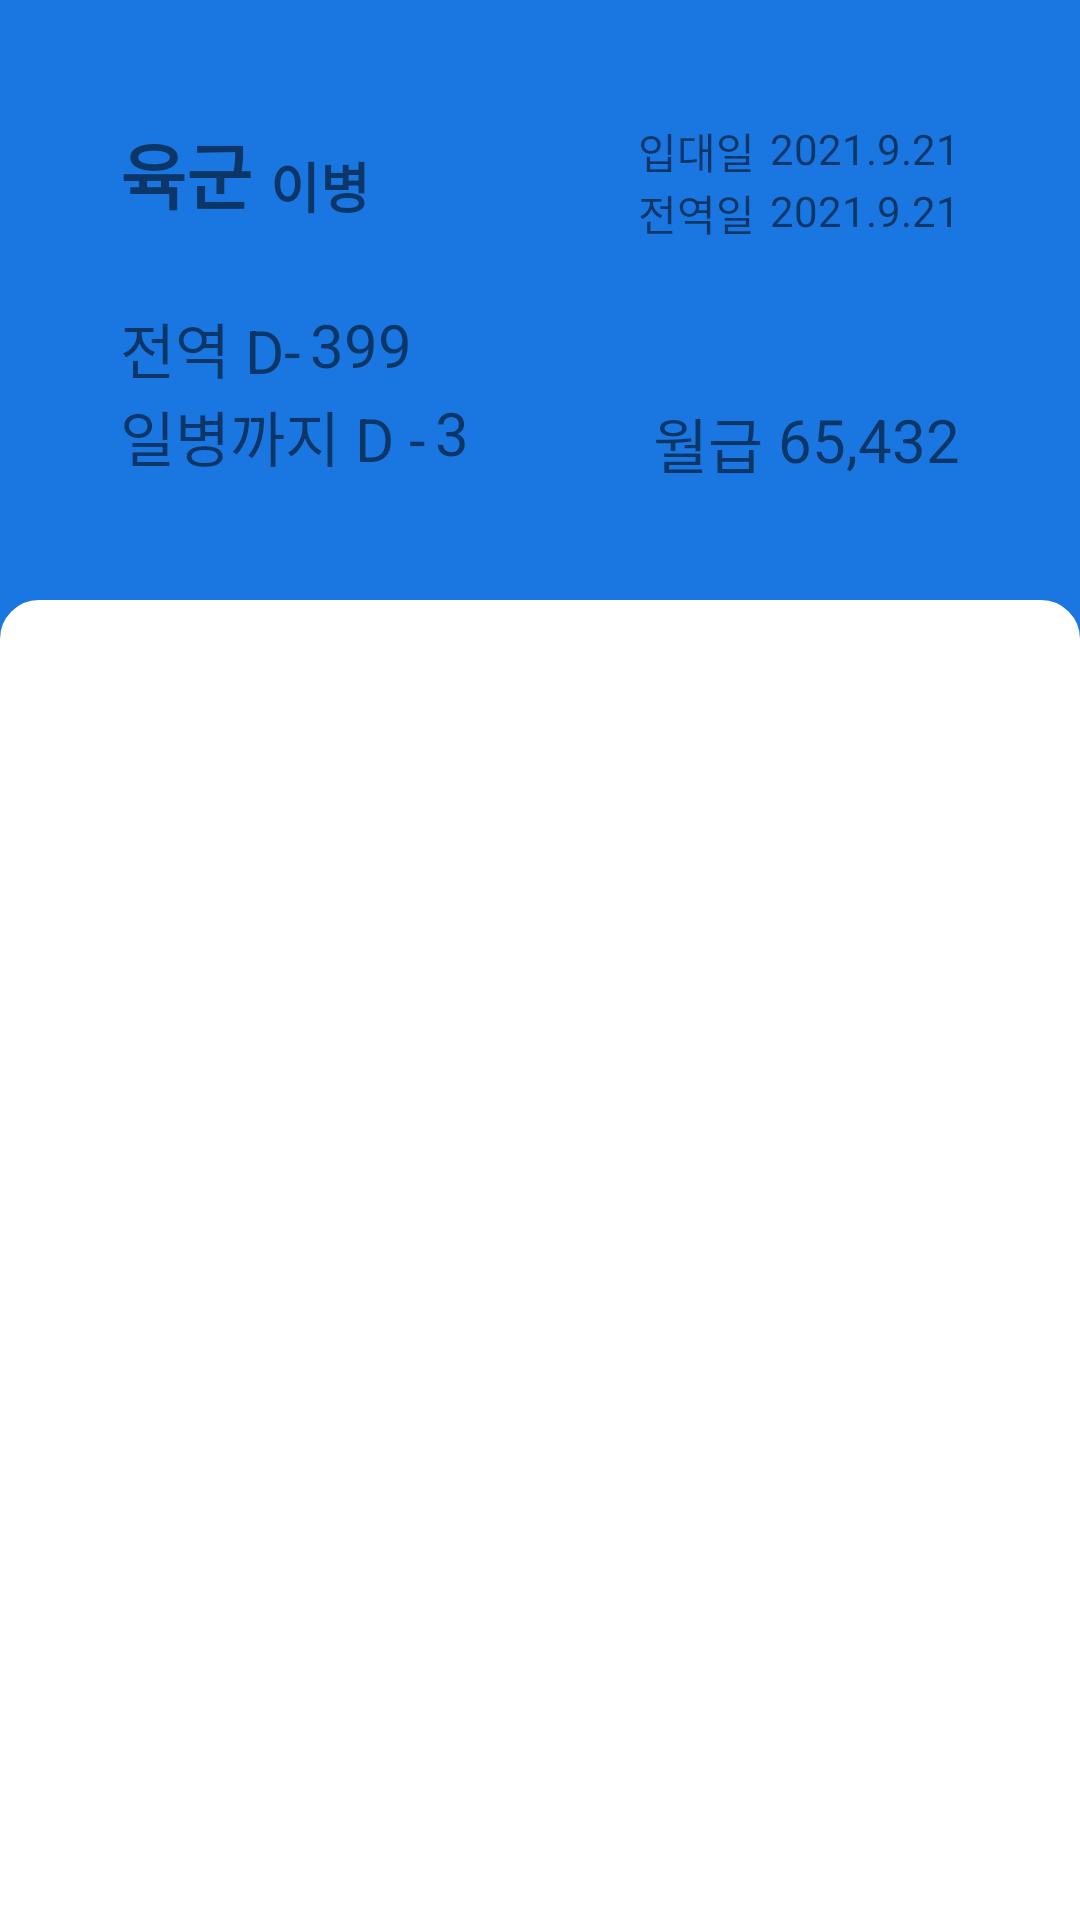

This screen was rendered from an Android layout file. Write that file and the resources it references.
<!-- AndroidManifest.xml: application theme Theme.KorArmy -->
<!-- res/layout/frag1.xml -->
<?xml version="1.0" encoding="utf-8"?>
<LinearLayout
    xmlns:android="http://schemas.android.com/apk/res/android"
    xmlns:app="http://schemas.android.com/apk/res-auto"
    android:layout_width="match_parent"
    android:layout_height="match_parent"
    android:orientation="vertical"
    android:background="#1a77e1"
    >

    <LinearLayout
        android:layout_width="match_parent"
        android:layout_height="200dp"
        android:orientation="horizontal"
        android:background="#1a77e1">

        <LinearLayout
            android:layout_width="match_parent"
            android:layout_height="match_parent"
            android:orientation="horizontal"
            android:layout_margin="20dp"
            android:background="@drawable/layout_background" >

            <LinearLayout
                android:layout_width="match_parent"
                android:layout_height="match_parent"
                android:orientation="vertical"
                android:layout_weight="5"
                android:padding="20dp">

                <RelativeLayout
                    android:layout_width="wrap_content"
                    android:layout_height="wrap_content">

                    <TextView
                        android:id="@+id/army"
                        android:layout_width="wrap_content"
                        android:layout_height="wrap_content"
                        android:text="육군"
                        android:textSize="24dp"
                        android:textStyle="bold"
                        />

                    <TextView
                        android:id="@+id/classes"
                        android:layout_width="wrap_content"
                        android:layout_height="wrap_content"
                        android:text="이병"
                        android:textStyle="bold"
                        android:textSize="18dp"
                        android:layout_alignBottom="@id/army"
                        android:layout_toRightOf="@+id/army"
                        android:layout_marginLeft="6dp"/>

                    <ImageView
                        android:id="@+id/iv_classes"
                        android:layout_width="38dp"
                        android:layout_height="42dp"
                        app:srcCompat="@drawable/private1"
                        android:layout_alignBottom="@id/classes"
                        android:layout_toRightOf="@+id/classes"
                        android:layout_marginLeft="5dp"
                        />

                </RelativeLayout>

                <RelativeLayout
                    android:layout_width="wrap_content"
                    android:layout_height="match_parent"
                    >

                    <TextView
                        android:id="@+id/endday"
                        android:layout_width="wrap_content"
                        android:layout_height="wrap_content"
                        android:text="전역 D-"
                        android:textSize="20dp"
                        android:layout_above="@id/nextClasses"
                        />

                    <TextView
                        android:id="@+id/end_day"
                        android:layout_width="wrap_content"
                        android:layout_height="wrap_content"
                        android:text="399"
                        android:textSize="20dp"
                        android:layout_alignTop="@+id/endday"
                        android:layout_toRightOf="@+id/endday"
                        android:layout_marginLeft="3dp"/>

                    <TextView
                        android:id="@+id/nextClasses"
                        android:layout_width="wrap_content"
                        android:layout_height="wrap_content"
                        android:text="일병까지 D -"
                        android:textSize="20dp"
                        android:layout_alignParentBottom="true" />


                    <TextView
                        android:id="@+id/nextClasses_day"
                        android:layout_width="wrap_content"
                        android:layout_height="wrap_content"
                        android:text="399"
                        android:textSize="20dp"
                        android:layout_alignTop="@+id/nextClasses"
                        android:layout_toRightOf="@+id/nextClasses"
                        android:layout_marginLeft="3dp"
                        />


                </RelativeLayout>



            </LinearLayout>

            <LinearLayout
                android:layout_width="match_parent"
                android:layout_height="match_parent"
                android:orientation="vertical"
                android:layout_weight="5"
                android:padding="20dp">

                <RelativeLayout
                    android:layout_width="match_parent"
                    android:layout_height="wrap_content"
                    >

                    <TextView
                        android:id="@+id/tv_enlistment_date"
                        android:layout_width="wrap_content"
                        android:layout_height="wrap_content"
                        android:text="입대일"
                        android:layout_alignTop="@+id/enlistment_date"
                        android:layout_toLeftOf="@+id/enlistment_date"
                        />

                    <TextView
                        android:id="@+id/enlistment_date"
                        android:layout_width="wrap_content"
                        android:layout_height="wrap_content"
                        android:text="2021.9.21"
                        android:layout_marginLeft="5dp"
                        android:layout_alignParentRight="true"
                        />

                </RelativeLayout>

                <RelativeLayout
                    android:layout_width="match_parent"
                    android:layout_height="wrap_content"
                    >

                    <TextView
                        android:id="@+id/tv_discharge_date"
                        android:layout_width="wrap_content"
                        android:layout_height="wrap_content"
                        android:text="전역일"
                        android:layout_alignTop="@id/discharge_date"
                        android:layout_toLeftOf="@+id/discharge_date"
                        />

                    <TextView
                        android:id="@+id/discharge_date"
                        android:layout_width="wrap_content"
                        android:layout_height="wrap_content"
                        android:text="2021.9.21"
                        android:layout_marginLeft="5dp"
                        android:layout_alignParentRight="true"
                        />

                </RelativeLayout>

                <RelativeLayout
                    android:layout_width="match_parent"
                    android:layout_height="wrap_content"
                    >

                    <TextView
                        android:id="@+id/tv_salary"
                        android:layout_width="wrap_content"
                        android:layout_height="wrap_content"
                        android:text="월급"
                        android:textSize="20dp"
                        android:layout_alignTop="@+id/salary"
                        android:layout_toLeftOf="@+id/salary"
                        />

                    <TextView
                        android:id="@+id/salary"
                        android:layout_width="wrap_content"
                        android:layout_height="wrap_content"
                        android:text="65,432"
                        android:textSize="20dp"
                        android:layout_marginLeft="5dp"
                        android:layout_alignParentBottom="true"
                        android:layout_alignParentRight="true"
                        />

                </RelativeLayout>

            </LinearLayout>





        </LinearLayout>


    </LinearLayout>


    <LinearLayout
        android:layout_width="match_parent"
        android:layout_height="match_parent"
        android:orientation="horizontal"
        android:background="@drawable/layout_background3"
        android:padding="20dp">


        <androidx.recyclerview.widget.RecyclerView
            android:id="@+id/recyclerview"
            android:layout_width="match_parent"
            android:layout_height="250dp"
            android:background="@drawable/layout_background"
            />


    </LinearLayout>



</LinearLayout>
<!-- resources referenced by this layout -->
<resources>
  <!-- drawable layout_background3 (drawable) -->
  <?xml version="1.0" encoding="utf-8"?>
  <shape
      xmlns:android="http://schemas.android.com/apk/res/android"
      android:shape="rectangle">
      <solid android:color="#FFFF" />
      <stroke android:color="#FFFF" android:width="2dp" />
      <corners
          android:topLeftRadius="12dp"
          android:topRightRadius="12dp" />
  </shape>
  <style name="Theme.KorArmy" parent="Theme.MaterialComponents.DayNight.DarkActionBar">
          
          <item name="colorPrimary">#1a77e1</item>
          <item name="colorPrimaryVariant">#1a77e1</item>
          <item name="colorOnPrimary">@color/white</item>
          
          <item name="colorSecondary">@color/teal_200</item>
          <item name="colorSecondaryVariant">@color/teal_700</item>
          <item name="colorOnSecondary">@color/black</item>
          
          <item name="android:statusBarColor" tools:targetApi="l">?attr/colorPrimaryVariant</item>
          
          <item name="windowActionBar">false</item>
          <item name="windowNoTitle">true</item>
      </style>
  <!-- not gathered from this repository: default colours our renderer supplied (Android Studio template values) -->
  <color name="teal_200">#FF03DAC5</color>
  <color name="teal_700">#FF018786</color>
  <color name="black">#FF000000</color>
  <color name="white">#FFFFFFFF</color>
</resources>
